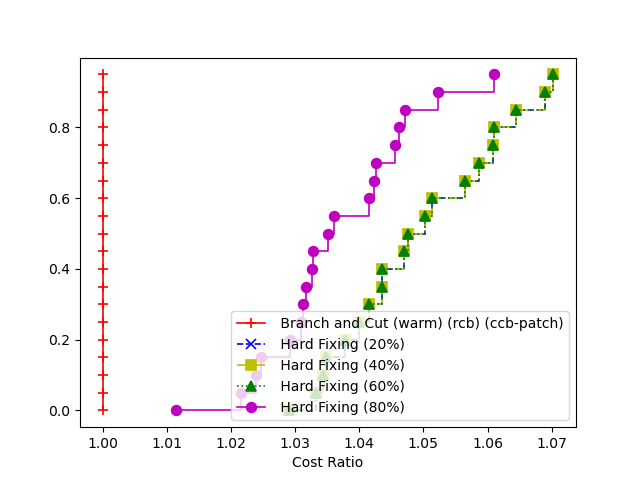

The data file committed next to this chart (first rows):
5, Branch and Cut (warm) (rcb) (ccb-patch), Hard Fixing (20%), Hard Fixing (40%), Hard Fixing (60%), Hard Fixing (80%)
1, 245030, 259405, 259405, 259405, 255461
2, 244850, 261736, 261736, 261736, 259800
3, 243267, 260361, 260361, 260361, 255982
4, 244656, 255322, 255322, 255322, 252663
5, 242555, 254741, 254741, 254741, 251321
6, 246259, 258910, 258910, 258910, 253967
7, 243533, 254961, 254961, 254961, 253632
8, 239665, 248029, 248029, 248029, 245405
9, 248123, 256369, 256369, 256369, 253486
10, 240742, 254354, 254354, 254354, 250944
11, 242685, 252754, 252754, 252754, 251213
12, 247402, 259193, 259193, 259193, 255057
13, 240928, 250013, 250013, 250013, 247977
14, 242605, 250955, 250955, 250955, 248581
15, 242149, 257743, 257743, 257743, 253195
16, 242757, 253329, 253329, 253329, 250682
17, 248251, 255469, 255469, 255469, 251106
18, 239800, 254397, 254397, 254397, 251087
19, 242771, 257579, 257579, 257579, 254001
20, 248101, 258005, 258005, 258005, 255979
